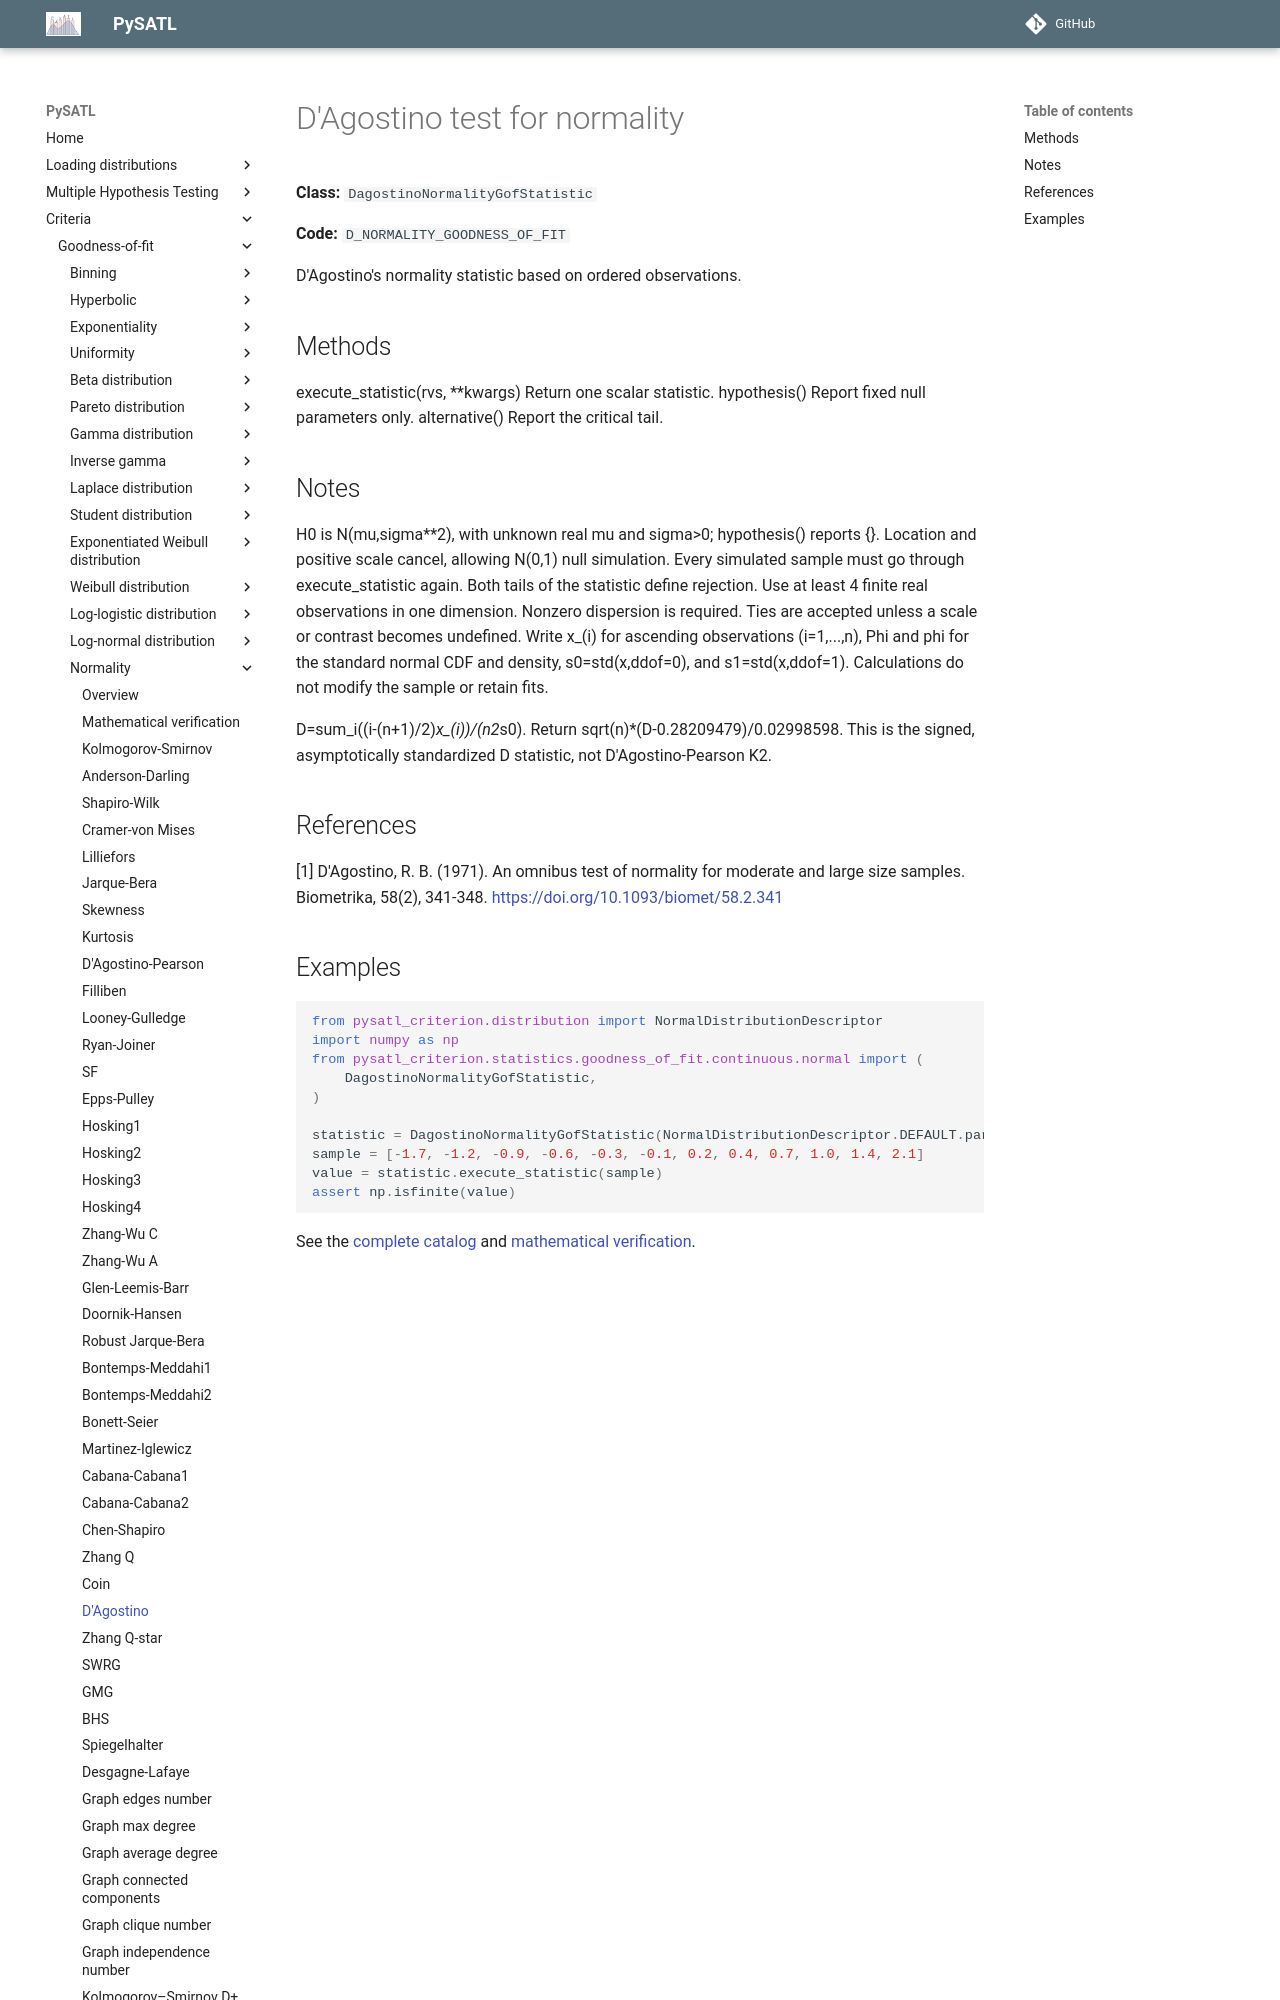

repository: PySATL/pysatl-criterion · page: en/main/criteria/goodness-of-fit/normality/dagostino_normality_criterion/index.html · generator: mkdocs

# D'Agostino test for normality

**Class:** `DagostinoNormalityGofStatistic`

**Code:** `D_NORMALITY_GOODNESS_OF_FIT`

D'Agostino's normality statistic based on ordered observations.

## Methods

execute_statistic(rvs, **kwargs)
    Return one scalar statistic.
hypothesis()
    Report fixed null parameters only.
alternative()
    Report the critical tail.

## Notes

H0 is N(mu,sigma**2), with unknown real mu and sigma>0; hypothesis() reports {}.
Location and positive scale cancel, allowing N(0,1) null simulation.
Every simulated sample must go through execute_statistic again.
Both tails of the statistic define rejection. Use at least 4
finite real observations in one dimension. Nonzero dispersion is required.
Ties are accepted unless a scale or contrast becomes undefined.
Write x_(i) for ascending observations (i=1,...,n), Phi and phi for
the standard normal CDF and density, s0=std(x,ddof=0), and
s1=std(x,ddof=1). Calculations do not modify the sample or retain fits.

D=sum_i((i-(n+1)/2)*x_(i))/(n**2*s0). Return
sqrt(n)*(D-0.28209479)/0.02998598. This is the signed,
asymptotically standardized D statistic, not D'Agostino-Pearson K2.

## References

[1] D'Agostino, R. B. (1971).
   An omnibus test of normality for moderate and large size samples.
   Biometrika, 58(2), 341-348.
   https://doi.org/10.1093/biomet/58.2.341
